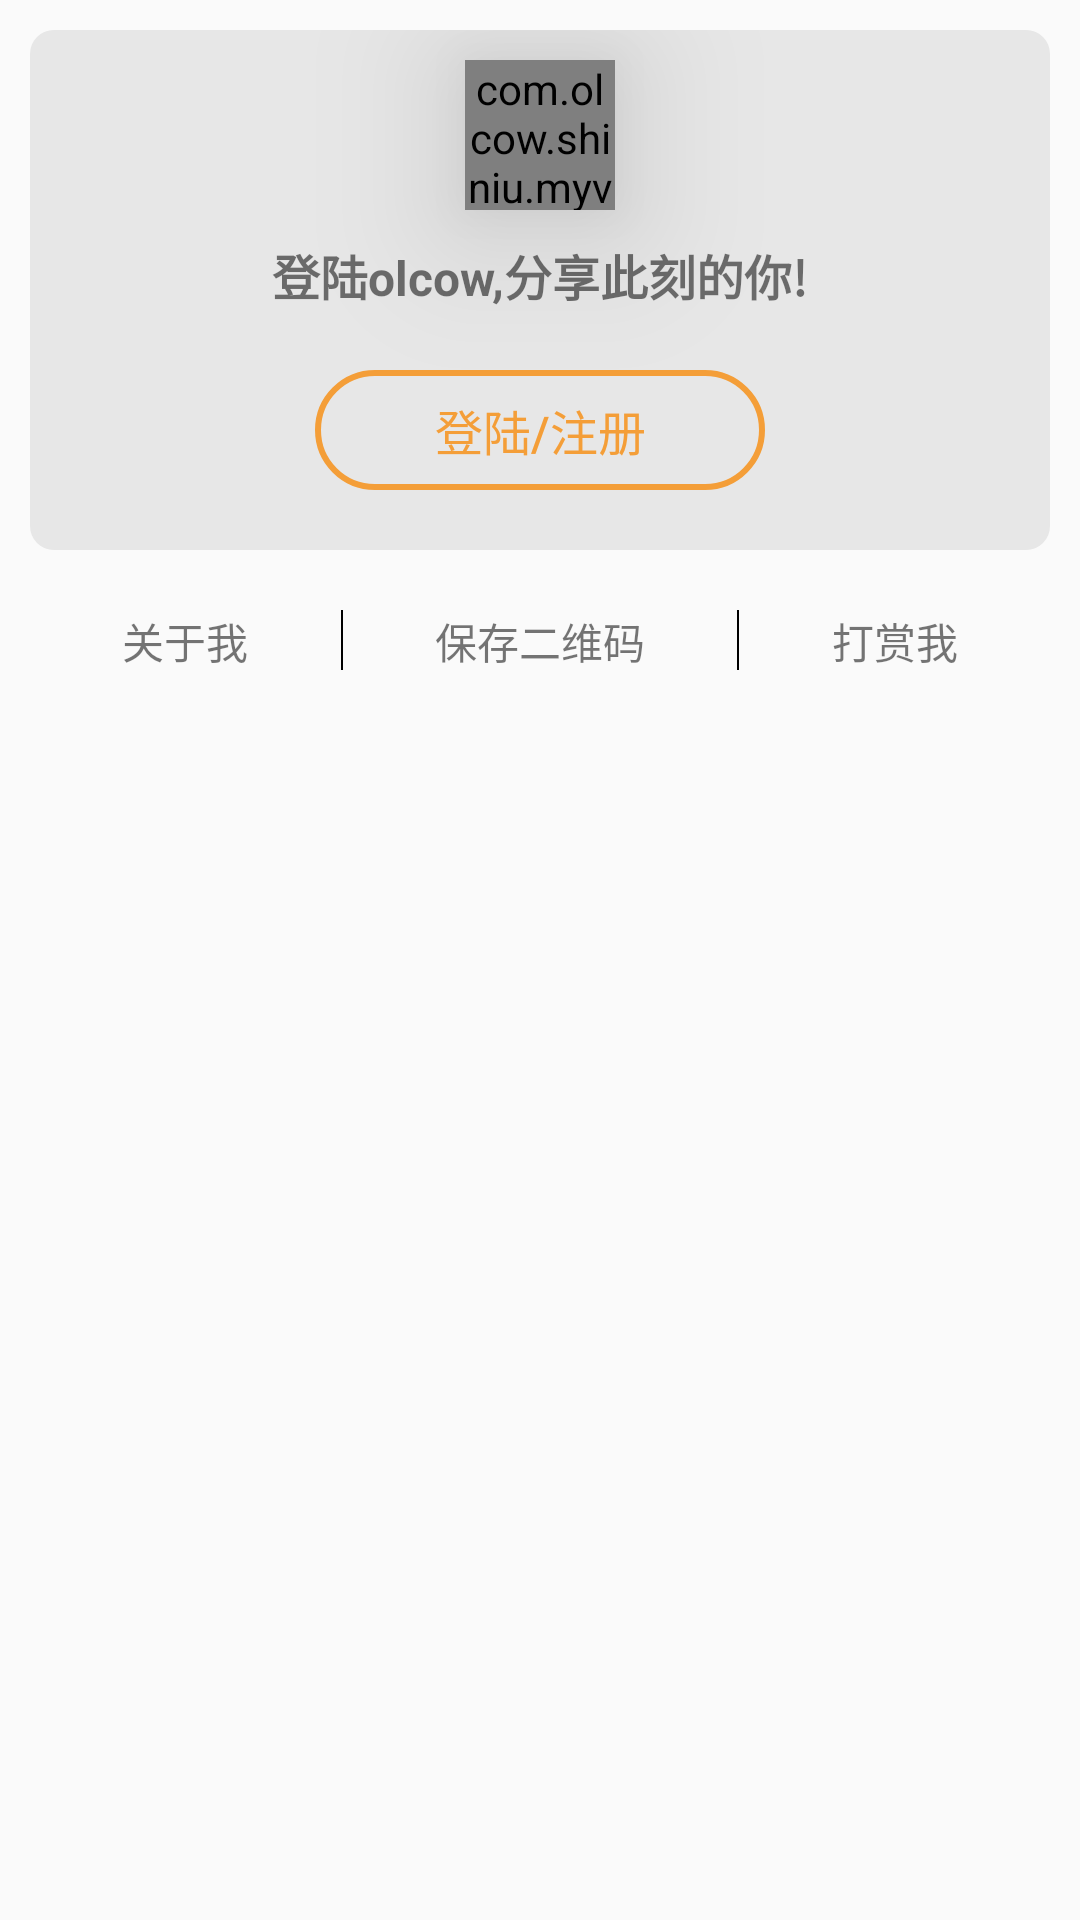

Write the Android layout XML for this screen, with the resource values it uses.
<!-- AndroidManifest.xml: application theme AppTheme -->
<!-- res/layout/fragment_my_nologin.xml -->
<?xml version="1.0" encoding="utf-8"?>

<android.support.constraint.ConstraintLayout xmlns:android="http://schemas.android.com/apk/res/android"
    android:layout_width="match_parent"
    android:layout_height="match_parent"
    xmlns:app="http://schemas.android.com/apk/res-auto">

    <android.support.constraint.ConstraintLayout
        android:id="@+id/my_nologin_con"
        android:layout_width="match_parent"
        android:layout_height="wrap_content"
        android:layout_margin="10dp"
        app:layout_constraintTop_toTopOf="parent"
        android:background="@drawable/square_radius">
        <com.olcow.shiniu.myview.CircleImageView
            android:id="@+id/my_nologin_loginlog"
            android:layout_width="50dp"
            android:layout_height="50dp"
            android:layout_marginTop="10dp"
            android:elevation="30dp"
            android:src="@drawable/olcowlog_ye_touxiang"
            app:layout_constraintTop_toTopOf="parent"
            app:layout_constraintLeft_toLeftOf="parent"
            app:layout_constraintRight_toRightOf="parent"
            />
        <TextView
            android:id="@+id/my_nologin_login_title"
            android:layout_width="wrap_content"
            android:layout_height="wrap_content"
            android:layout_marginTop="10dp"
            android:text="登陆olcow,分享此刻的你!"
            android:textSize="16sp"
            app:layout_constraintLeft_toLeftOf="parent"
            app:layout_constraintRight_toRightOf="parent"
            app:layout_constraintTop_toBottomOf="@+id/my_nologin_loginlog"
            app:layout_constraintBottom_toTopOf="@id/my_nologin_login_button"
            android:textStyle="bold"/>

        <Button
            android:id="@+id/my_nologin_login_button"
            android:layout_width="150dp"
            android:layout_height="40dp"
            android:layout_margin="20dp"
            app:layout_constraintLeft_toLeftOf="parent"
            app:layout_constraintRight_toRightOf="parent"
            app:layout_constraintTop_toBottomOf="@+id/my_nologin_login_title"
            app:layout_constraintBottom_toBottomOf="parent"
            android:background="@drawable/bg_button_login"
            android:text="登陆/注册"
            android:textSize="16sp"
            android:textColor="@color/colorAccent"/>
    </android.support.constraint.ConstraintLayout>

    <android.support.constraint.ConstraintLayout
        android:layout_width="match_parent"
        android:layout_height="20dp"
        app:layout_constraintTop_toBottomOf="@+id/my_nologin_con"
        android:layout_margin="20dp"
        >
        <TextView
            android:id="@+id/my_nologin_aboutme"
            android:layout_width="wrap_content"
            android:layout_height="wrap_content"
            android:layout_margin="10dp"
            android:text="关于我"
            app:layout_constraintLeft_toLeftOf="parent"
            app:layout_constraintRight_toLeftOf="@id/my_nologin_line1"/>
        <View
            android:id="@+id/my_nologin_line1"
            android:layout_width="0.7dp"
            android:layout_height="20dp"
            android:background="#000000"
            android:layout_gravity="center_horizontal"
            android:layout_margin="10dp"
            app:layout_constraintLeft_toRightOf="@+id/my_nologin_aboutme"
            app:layout_constraintRight_toLeftOf="@id/my_nologin_save2q"/>
        <TextView
            android:id="@+id/my_nologin_save2q"
            android:layout_width="wrap_content"
            android:layout_height="wrap_content"
            app:layout_constraintLeft_toRightOf="@+id/my_nologin_line1"
            app:layout_constraintRight_toLeftOf="@id/my_nologin_line2"
            android:layout_margin="10dp"
            android:text="保存二维码"/>
        <View
            android:id="@+id/my_nologin_line2"
            android:layout_width="0.7dp"
            android:layout_height="20dp"
            android:background="#000000"
            android:layout_gravity="center_horizontal"
            android:layout_margin="10dp"
            app:layout_constraintLeft_toRightOf="@+id/my_nologin_save2q"
            app:layout_constraintRight_toLeftOf="@+id/my_nologin_giveme"
            />
        <TextView
            android:id="@+id/my_nologin_giveme"
            android:layout_width="wrap_content"
            android:layout_height="wrap_content"
            android:layout_margin="10dp"
            android:text="打赏我"
            app:layout_constraintLeft_toRightOf="@+id/my_nologin_line2"
            app:layout_constraintRight_toRightOf="parent"/>

    </android.support.constraint.ConstraintLayout>
</android.support.constraint.ConstraintLayout>
<!-- resources referenced by this layout -->
<resources>
  <color name="colorAccent">#F49E38</color>
  <!-- drawable bg_button_login (drawable) -->
  <?xml version="1.0" encoding="utf-8"?>
  
  <selector xmlns:android="http://schemas.android.com/apk/res/android">
      <item android:state_pressed="true">
          <shape xmlns:android="http://schemas.android.com/apk/res/android">
              <solid android:color="#cccbc8" />
              
              <corners android:radius="30dp"/>
              <stroke android:width="2dp" android:color="@color/colorAccent" />
          </shape>
      </item>
      <item>
          <shape xmlns:android="http://schemas.android.com/apk/res/android">
              
              
              <corners android:radius="30dp"/>
              <stroke android:width="2dp" android:color="@color/colorAccent" />
          </shape>
      </item>
  </selector>
  <!-- drawable olcowlog_ye_touxiang: png bitmap (drawable, 3395 bytes) -->
  <!-- drawable square_radius (drawable) -->
  <?xml version="1.0" encoding="utf-8"?>
  
  <shape xmlns:android="http://schemas.android.com/apk/res/android">
      <solid android:color="#e7e7e7"/>
      <corners android:radius="8dip"/>
  </shape>
  <style name="AppTheme" parent="Theme.AppCompat.Light.NoActionBar">
          
          <item name="colorPrimary">@color/colorPrimary</item>
          <item name="colorPrimaryDark">@color/colorPrimaryDark</item>
          <item name="colorAccent">@color/colorAccent</item>
      </style>
  <color name="colorPrimary">#7b7b7b</color>
  <color name="colorPrimaryDark">#7b7b7b</color>
</resources>
